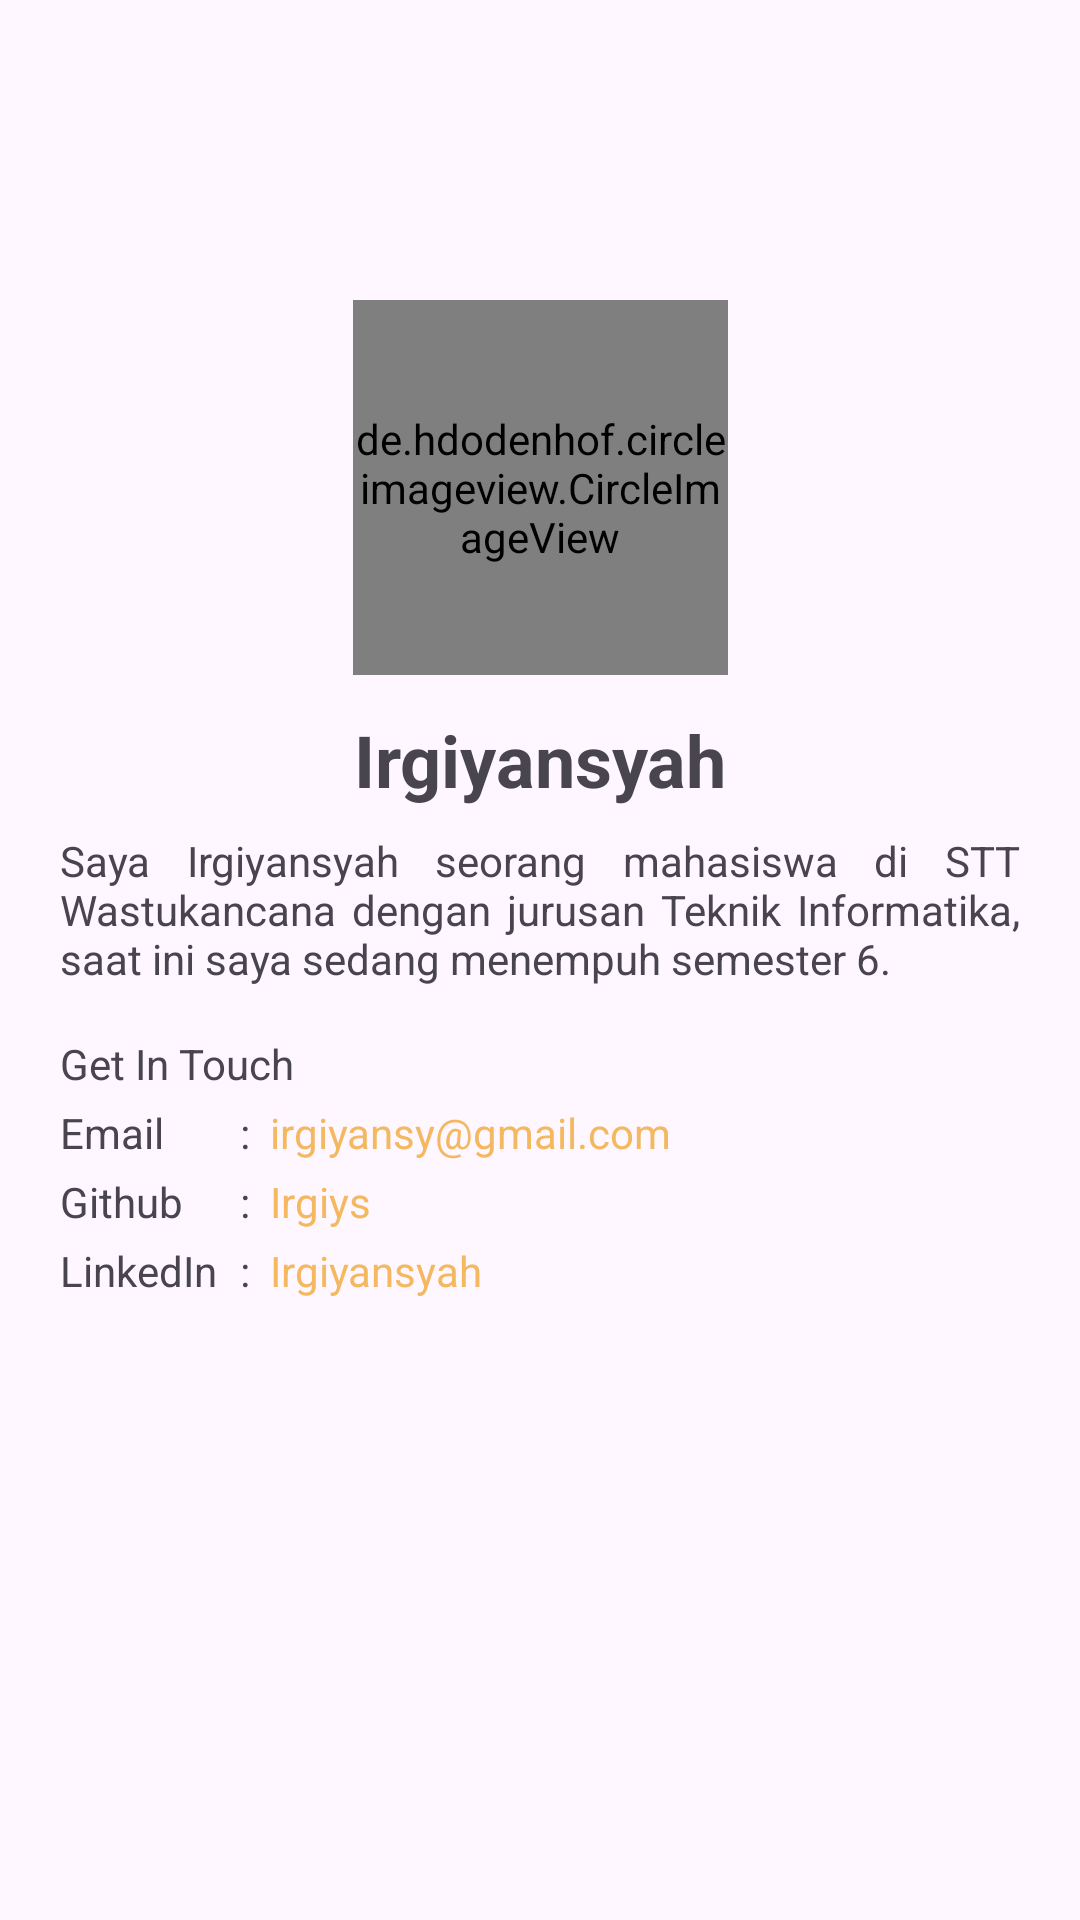

Write the Android layout XML for this screen, with the resource values it uses.
<!-- AndroidManifest.xml: application theme Theme.Diabpred1 -->
<!-- res/layout/fragment_about_me.xml -->
<?xml version="1.0" encoding="utf-8"?>
<androidx.constraintlayout.widget.ConstraintLayout xmlns:android="http://schemas.android.com/apk/res/android"
    xmlns:app="http://schemas.android.com/apk/res-auto"
    xmlns:tools="http://schemas.android.com/tools"
    android:layout_width="match_parent"
    android:layout_height="match_parent"
    tools:context=".ui.fragment.AboutMeFragment">

    <de.hdodenhof.circleimageview.CircleImageView
        android:id="@+id/iv_profile"
        android:layout_width="125dp"
        android:layout_height="125dp"
        android:layout_marginTop="100dp"
        android:clickable="true"
        android:scaleType="centerCrop"
        android:src="@drawable/profile"
        app:layout_constraintEnd_toEndOf="parent"
        app:layout_constraintStart_toStartOf="parent"
        app:layout_constraintTop_toTopOf="parent" />

    <TextView
        android:id="@+id/tv_name"
        android:layout_width="match_parent"
        android:layout_height="wrap_content"
        android:layout_marginTop="12dp"
        android:text="@string/irgiyansyah"
        android:textAlignment="center"
        android:textSize="24sp"
        android:textStyle="bold"
        app:layout_constraintEnd_toEndOf="parent"
        app:layout_constraintStart_toStartOf="parent"
        app:layout_constraintTop_toBottomOf="@+id/iv_profile" />


    <TextView
        android:id="@+id/tv_about_me"
        android:layout_width="wrap_content"
        android:layout_height="wrap_content"
        android:layout_marginTop="8dp"
        android:justificationMode="inter_word"
        android:paddingHorizontal="20dp"
        android:text="Saya Irgiyansyah seorang mahasiswa di STT Wastukancana dengan jurusan Teknik Informatika, saat ini saya sedang menempuh semester 6."
        android:textSize="14sp"
        app:layout_constraintStart_toStartOf="parent"
        app:layout_constraintTop_toBottomOf="@+id/tv_name" />

    <TextView
        android:id="@+id/tv_getintouch"
        android:layout_width="wrap_content"
        android:layout_height="wrap_content"
        android:layout_marginTop="16dp"
        android:justificationMode="inter_word"
        android:paddingHorizontal="20dp"
        android:text="Get In Touch"
        android:textSize="14sp"
        app:layout_constraintStart_toStartOf="parent"
        app:layout_constraintTop_toBottomOf="@+id/tv_about_me" />

    
    <androidx.constraintlayout.widget.Guideline
        android:id="@+id/guideline_label"
        android:layout_width="wrap_content"
        android:layout_height="wrap_content"
        android:orientation="vertical"
        app:layout_constraintGuide_begin="20dp" />

    <androidx.constraintlayout.widget.Guideline
        android:id="@+id/guideline_link"
        android:layout_width="wrap_content"
        android:layout_height="wrap_content"
        android:orientation="vertical"
        app:layout_constraintGuide_begin="80dp" />
    <TextView
        android:id="@+id/email_label"
        android:layout_width="wrap_content"
        android:layout_height="wrap_content"
        android:layout_marginTop="4dp"
        android:text="Email"
        android:textSize="14sp"
        app:layout_constraintStart_toEndOf="@id/guideline_label"
        app:layout_constraintTop_toBottomOf="@+id/tv_getintouch" />

    <TextView

        android:layout_width="wrap_content"
        android:layout_height="wrap_content"
        android:layout_marginTop="4dp"
        android:text="@string/colon"
        android:textSize="14sp"
        app:layout_constraintStart_toStartOf="@id/guideline_link"
        app:layout_constraintTop_toBottomOf="@+id/tv_getintouch" />

    <TextView
        android:id="@+id/email_link"
        android:layout_width="wrap_content"
        android:layout_height="wrap_content"
        android:layout_marginStart="10dp"
        android:layout_marginTop="4dp"
        android:text="@string/my_email"
        android:textColor="?attr/colorPrimary"
        android:textSize="14sp"
        app:layout_constraintStart_toEndOf="@id/guideline_link"
        app:layout_constraintTop_toBottomOf="@+id/tv_getintouch" />

    <TextView
        android:id="@+id/github_label"
        android:layout_width="wrap_content"
        android:layout_height="wrap_content"
        android:layout_marginTop="4dp"
        android:text="@string/github"
        android:textSize="14sp"
        app:layout_constraintStart_toEndOf="@id/guideline_label"
        app:layout_constraintTop_toBottomOf="@+id/email_label" />

    <TextView

        android:layout_width="wrap_content"
        android:layout_height="wrap_content"
        android:layout_marginTop="4dp"
        android:text="@string/colon"
        android:textSize="14sp"
        app:layout_constraintStart_toStartOf="@id/guideline_link"
        app:layout_constraintTop_toBottomOf="@+id/email_label" />

    <TextView
        android:id="@+id/github_link"
        android:layout_width="wrap_content"
        android:layout_height="wrap_content"
        android:layout_marginStart="10dp"
        android:layout_marginTop="4dp"
        android:text="@string/irgiys"
        android:textColor="?attr/colorPrimary"
        android:textSize="14sp"
        app:layout_constraintStart_toEndOf="@id/guideline_link"
        app:layout_constraintTop_toBottomOf="@+id/email_label" />

    <TextView
        android:id="@+id/linkedin_label"
        android:layout_width="wrap_content"
        android:layout_height="wrap_content"
        android:layout_marginTop="4dp"
        android:text="@string/linkedin"
        android:textSize="14sp"
        app:layout_constraintStart_toEndOf="@id/guideline_label"
        app:layout_constraintTop_toBottomOf="@+id/github_label" />


    <TextView
        android:layout_width="wrap_content"
        android:layout_height="wrap_content"
        android:layout_marginTop="4dp"
        android:text="@string/colon"
        android:textSize="14sp"
        app:layout_constraintStart_toEndOf="@id/guideline_link"
        app:layout_constraintTop_toBottomOf="@+id/github_label" />


    <TextView
        android:id="@+id/linkedin_link"
        android:layout_width="wrap_content"
        android:layout_height="wrap_content"
        android:layout_marginStart="10dp"
        android:layout_marginTop="4dp"
        android:text="@string/irgiyansyah"
        android:textColor="?attr/colorPrimary"
        android:textSize="14sp"
        app:layout_constraintStart_toEndOf="@+id/guideline_link"
        app:layout_constraintTop_toBottomOf="@+id/github_label" />


</androidx.constraintlayout.widget.ConstraintLayout>
<!-- resources referenced by this layout -->
<resources>
  <!-- drawable profile: jpg bitmap (drawable, 813822 bytes) -->
  <string name="colon">:</string>
  <string name="github">Github</string>
  <string name="irgiyansyah">Irgiyansyah</string>
  <string name="irgiys">Irgiys</string>
  <string name="linkedin">LinkedIn</string>
  <string name="my_email">irgiyansy@gmail.com</string>
  <style name="Theme.Diabpred1" parent="Theme.Material3.DayNight">
          
          <item name="colorPrimary">@color/yellow_300</item>
          <item name="colorPrimaryVariant">?attr/colorSurfaceContainer</item>
          <item name="colorOnPrimary">@color/grey_700</item>
  
          <item name="colorOnPrimaryContainer">@color/grey_700</item>
          
          <item name="colorSecondary">@color/teal_200</item>
          <item name="colorSecondaryVariant">@color/teal_700</item>
          <item name="colorOnSecondary">@color/black</item>
  
          <item name="colorAccent">@color/red_300</item>
          
          <item name="android:statusBarColor">@color/grey_700</item>
  
  
          
          <item name="colorSurface">?attr/colorSurfaceContainer</item>
  
          
      </style>
  <color name="yellow_300">#F4B860</color>
  <color name="grey_700">#32373B</color>
  <color name="teal_200">#FF03DAC5</color>
  <color name="teal_700">#FF018786</color>
  <color name="black">#FF000000</color>
  <color name="red_300">#F4D6CC</color>
</resources>
